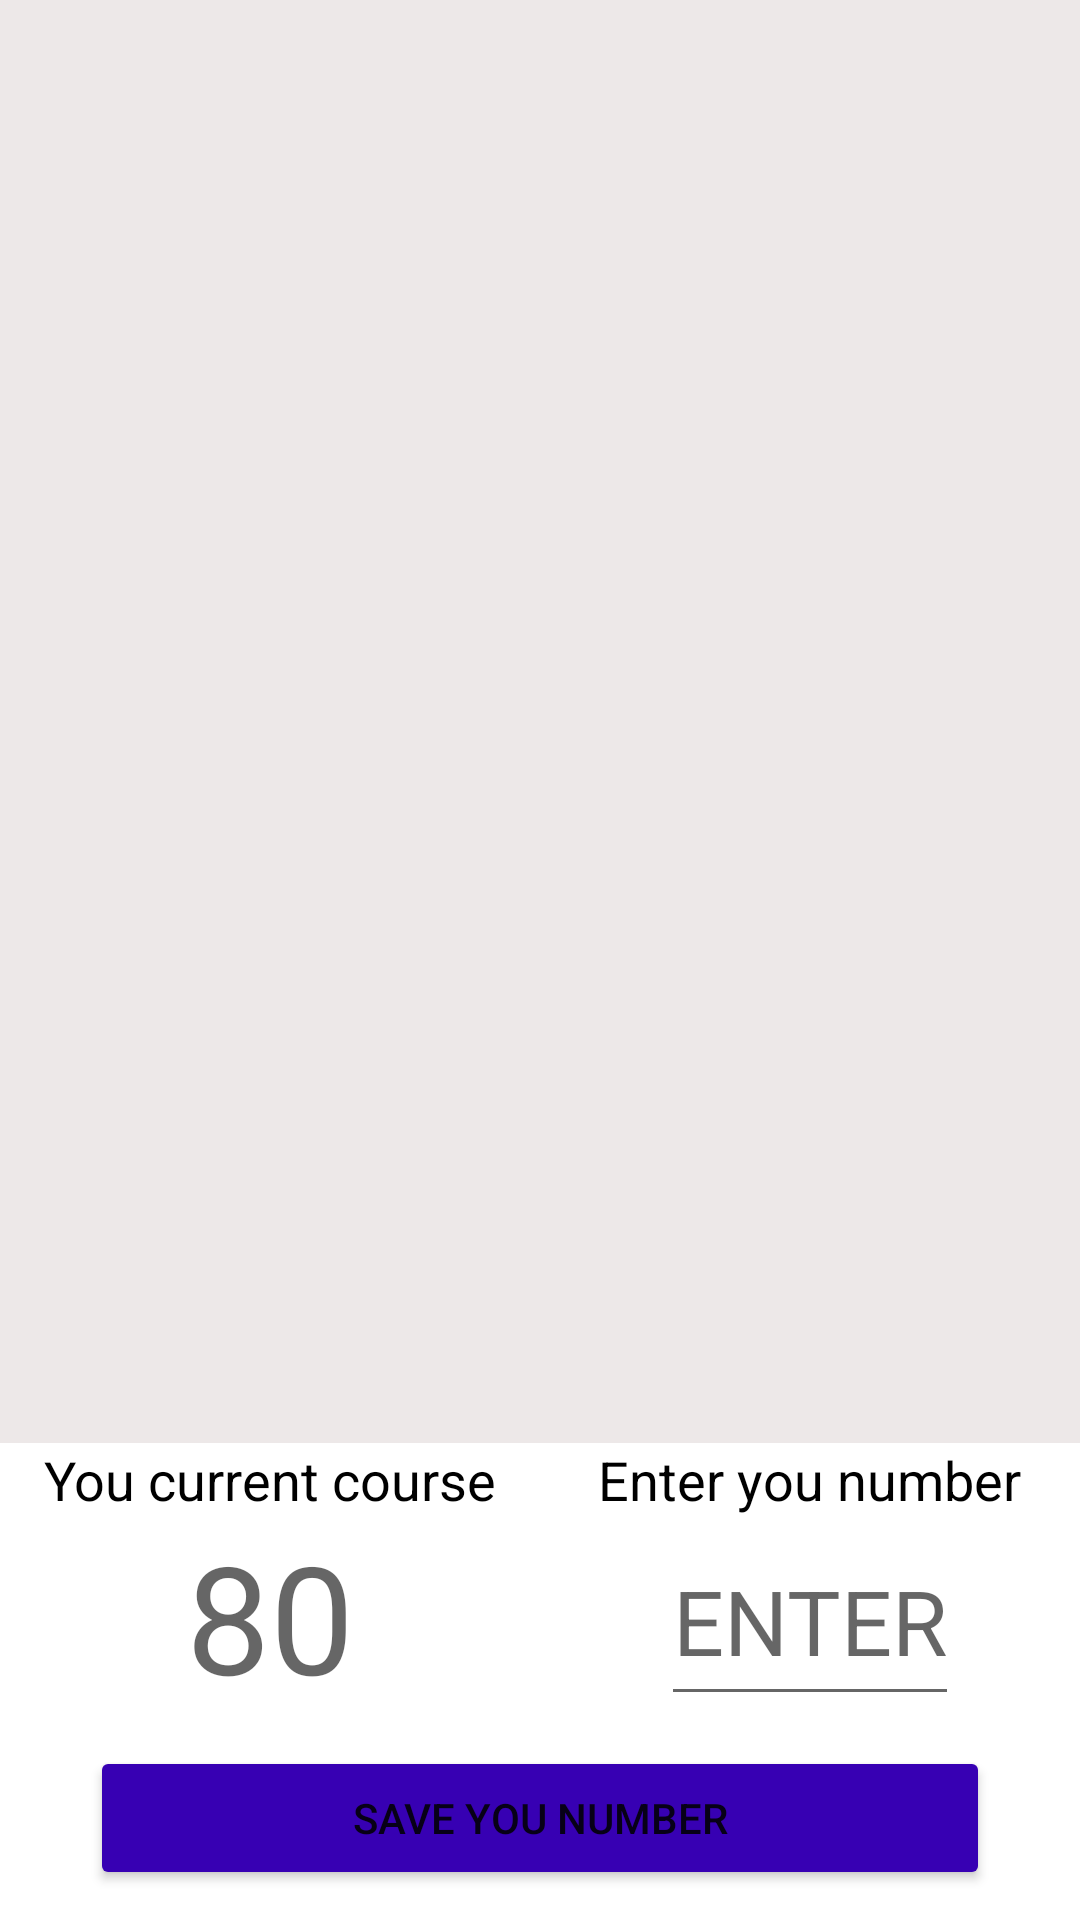

Here is an Android app screen rendered from its layout file. Give the layout XML and the strings, colors and styles it references.
<!-- AndroidManifest.xml: application theme Theme.USDCourse -->
<!-- res/layout/main_screen_fragment.xml -->
<?xml version="1.0" encoding="utf-8"?>
<androidx.constraintlayout.widget.ConstraintLayout xmlns:android="http://schemas.android.com/apk/res/android"
    xmlns:app="http://schemas.android.com/apk/res-auto"
    xmlns:tools="http://schemas.android.com/tools"
    android:layout_width="match_parent"
    android:layout_height="match_parent">


    <androidx.recyclerview.widget.RecyclerView
        android:id="@+id/recycler_course"
        android:layout_width="match_parent"
        android:layout_height="0dp"
        android:background="@color/grey"
        app:layoutManager="androidx.recyclerview.widget.LinearLayoutManager"
        app:layout_constraintBottom_toTopOf="@+id/linearLayout"
        app:layout_constraintEnd_toEndOf="parent"
        app:layout_constraintHorizontal_bias="0.0"
        app:layout_constraintStart_toStartOf="parent"
        app:layout_constraintTop_toTopOf="parent" />

    <LinearLayout
        android:id="@+id/linearLayout"
        android:layout_width="match_parent"
        android:layout_height="wrap_content"
        android:layout_marginBottom="10dp"
        android:orientation="horizontal"
        app:layout_constraintBottom_toTopOf="@+id/saveButton"
        app:layout_constraintEnd_toEndOf="parent"
        app:layout_constraintStart_toStartOf="parent">

        <LinearLayout
            android:layout_width="match_parent"
            android:layout_height="wrap_content"
            android:layout_weight="1"
            android:orientation="vertical">

            <TextView
                android:id="@+id/youCurrentCourse"
                android:layout_width="wrap_content"
                android:layout_height="wrap_content"
                android:layout_gravity="center_horizontal"
                android:text="@string/you_current_course"
                android:textColor="@color/black"
                android:textSize="18sp"
                app:layout_constraintBottom_toTopOf="@+id/textView5"
                app:layout_constraintStart_toStartOf="parent" />

            <TextView
                android:id="@+id/savedNumberText"
                android:layout_width="wrap_content"
                android:layout_height="match_parent"
                android:layout_gravity="center_horizontal"
                android:hint="@string/hint_course"
                android:textColor="@color/black"
                android:textSize="50sp"
                app:layout_constraintBottom_toTopOf="@+id/button"
                app:layout_constraintEnd_toStartOf="@+id/editTextTextPersonName"
                app:layout_constraintStart_toStartOf="parent" />
        </LinearLayout>

        <LinearLayout
            android:layout_width="match_parent"
            android:layout_height="match_parent"
            android:layout_weight="1"
            android:orientation="vertical">

            <TextView
                android:layout_width="wrap_content"
                android:layout_height="wrap_content"
                android:layout_gravity="center_horizontal"
                android:text="@string/enter_you_number"
                android:textColor="@color/black"
                android:textSize="18sp"
                app:layout_constraintBottom_toTopOf="@+id/editTextTextPersonName"
                app:layout_constraintEnd_toEndOf="parent" />

            <EditText
                android:id="@+id/editTextNumber"
                android:layout_width="wrap_content"
                android:layout_height="match_parent"
                android:layout_gravity="center_horizontal"
                android:hint="@string/enter_number"
                android:inputType="numberDecimal"
                android:textColor="@color/black"
                android:textSize="30sp"
                app:layout_constraintBottom_toTopOf="@+id/button"
                app:layout_constraintEnd_toEndOf="parent" />
        </LinearLayout>
    </LinearLayout>

    <Button
        android:id="@+id/saveButton"
        android:layout_width="match_parent"
        android:layout_height="wrap_content"
        android:layout_marginHorizontal="30dp"
        android:layout_marginBottom="10dp"
        android:backgroundTint="@color/purple_700"
        android:text="@string/save_you_number"
        app:layout_constraintBottom_toBottomOf="parent"
        app:layout_constraintEnd_toEndOf="parent"
        app:layout_constraintStart_toStartOf="parent" />

</androidx.constraintlayout.widget.ConstraintLayout>
<!-- resources referenced by this layout -->
<resources>
  <color name="black">#FF000000</color>
  <color name="grey">#7ADAD0D0</color>
  <color name="purple_700">#FF3700B3</color>
  <string name="enter_number">ENTER</string>
  <string name="enter_you_number">Enter you number</string>
  <string name="hint_course">80</string>
  <string name="save_you_number">Save you number</string>
  <string name="you_current_course">You current course</string>
  <style name="Theme.USDCourse" parent="Theme.MaterialComponents.DayNight.NoActionBar">
          
          <item name="colorPrimary">@color/black</item>
          <item name="colorPrimaryVariant">@color/black</item>
          <item name="colorOnPrimary">@color/white</item>
          
          <item name="colorSecondary">@color/teal_200</item>
          <item name="colorSecondaryVariant">@color/teal_700</item>
          <item name="colorOnSecondary">@color/black</item>
          
          <item name="android:statusBarColor" tools:targetApi="l">@color/black</item>
          
      </style>
  <color name="white">#FFFFFFFF</color>
  <color name="teal_200">#FF03DAC5</color>
  <color name="teal_700">#FF018786</color>
</resources>
